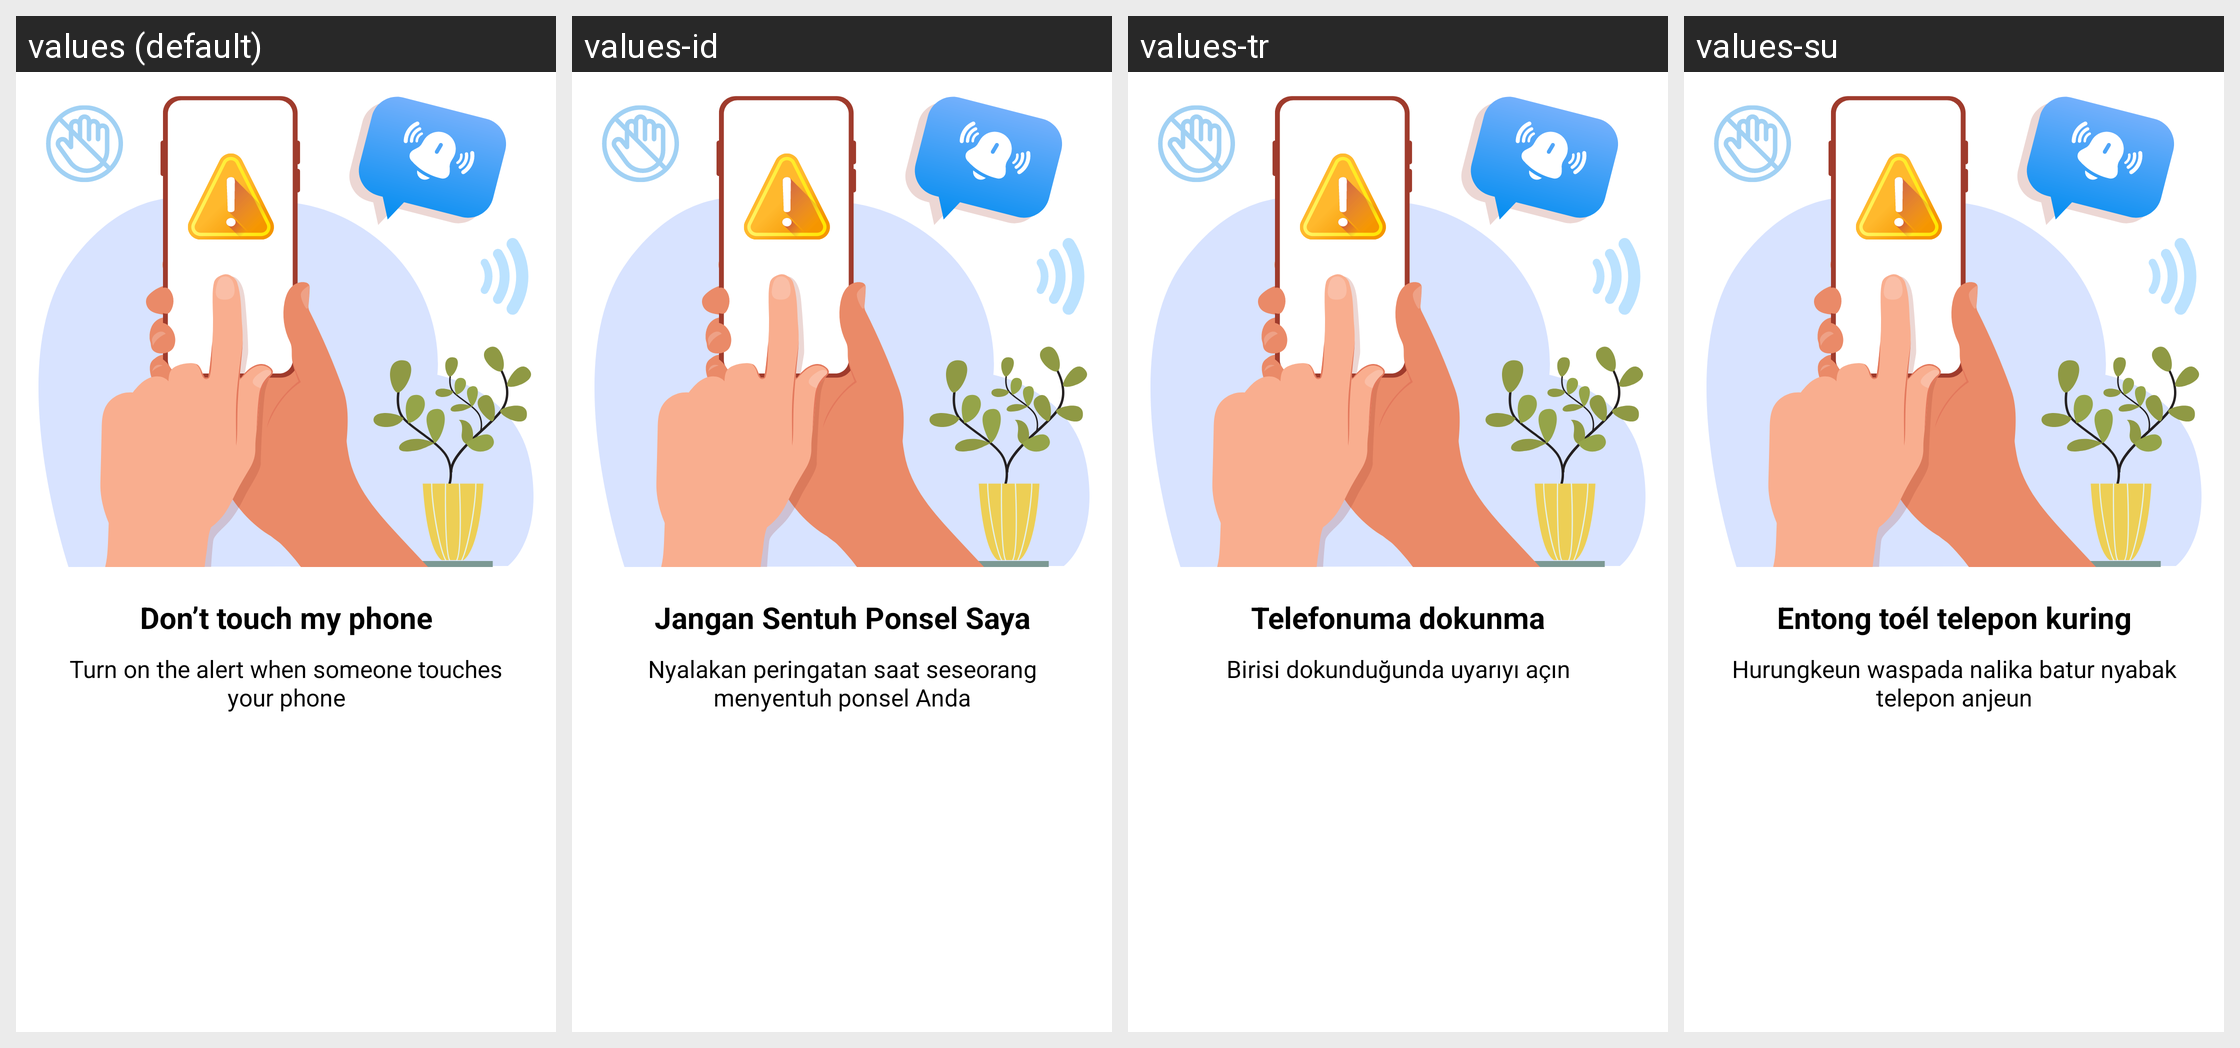

This grid shows one Android layout under several languages. Give, for every string resource on the screen, its name, the default text and each shown locale's text.
Android screen res/layout/fragment_touch_phone.xml rendered under 4 locales, left to right: values (default), values-id, values-tr, values-su. Device: Nexus 5 (rendered at 1080×1920; each locale shown at half size, 540×960, under a caption strip naming it); theme Theme.ClapToFindPhone.
Other locales in the repository, not shown: values-en, values-fr, values-hi, values-in, values-ja, values-ko, values-pt, values-tr-rTR, values-vi.
Strings drawn on this screen, with the default value and each locale's value (text and hints the layout hard-codes, and strings that could not be matched under every locale, appear in the picture but are not listed):

dont_touch_my_phone
  values: Don’t touch my phone
  values-id: Jangan Sentuh Ponsel Saya
  values-tr: Telefonuma dokunma
  values-su: Entong toél telepon kuring

turn_on_the_alert_when_someone_touchs_your_phone
  values: Turn on the alert when someone touches your phone
  values-id: Nyalakan peringatan saat seseorang menyentuh ponsel Anda
  values-tr: Birisi dokunduğunda uyarıyı açın
  values-su: Hurungkeun waspada nalika batur nyabak telepon anjeun
